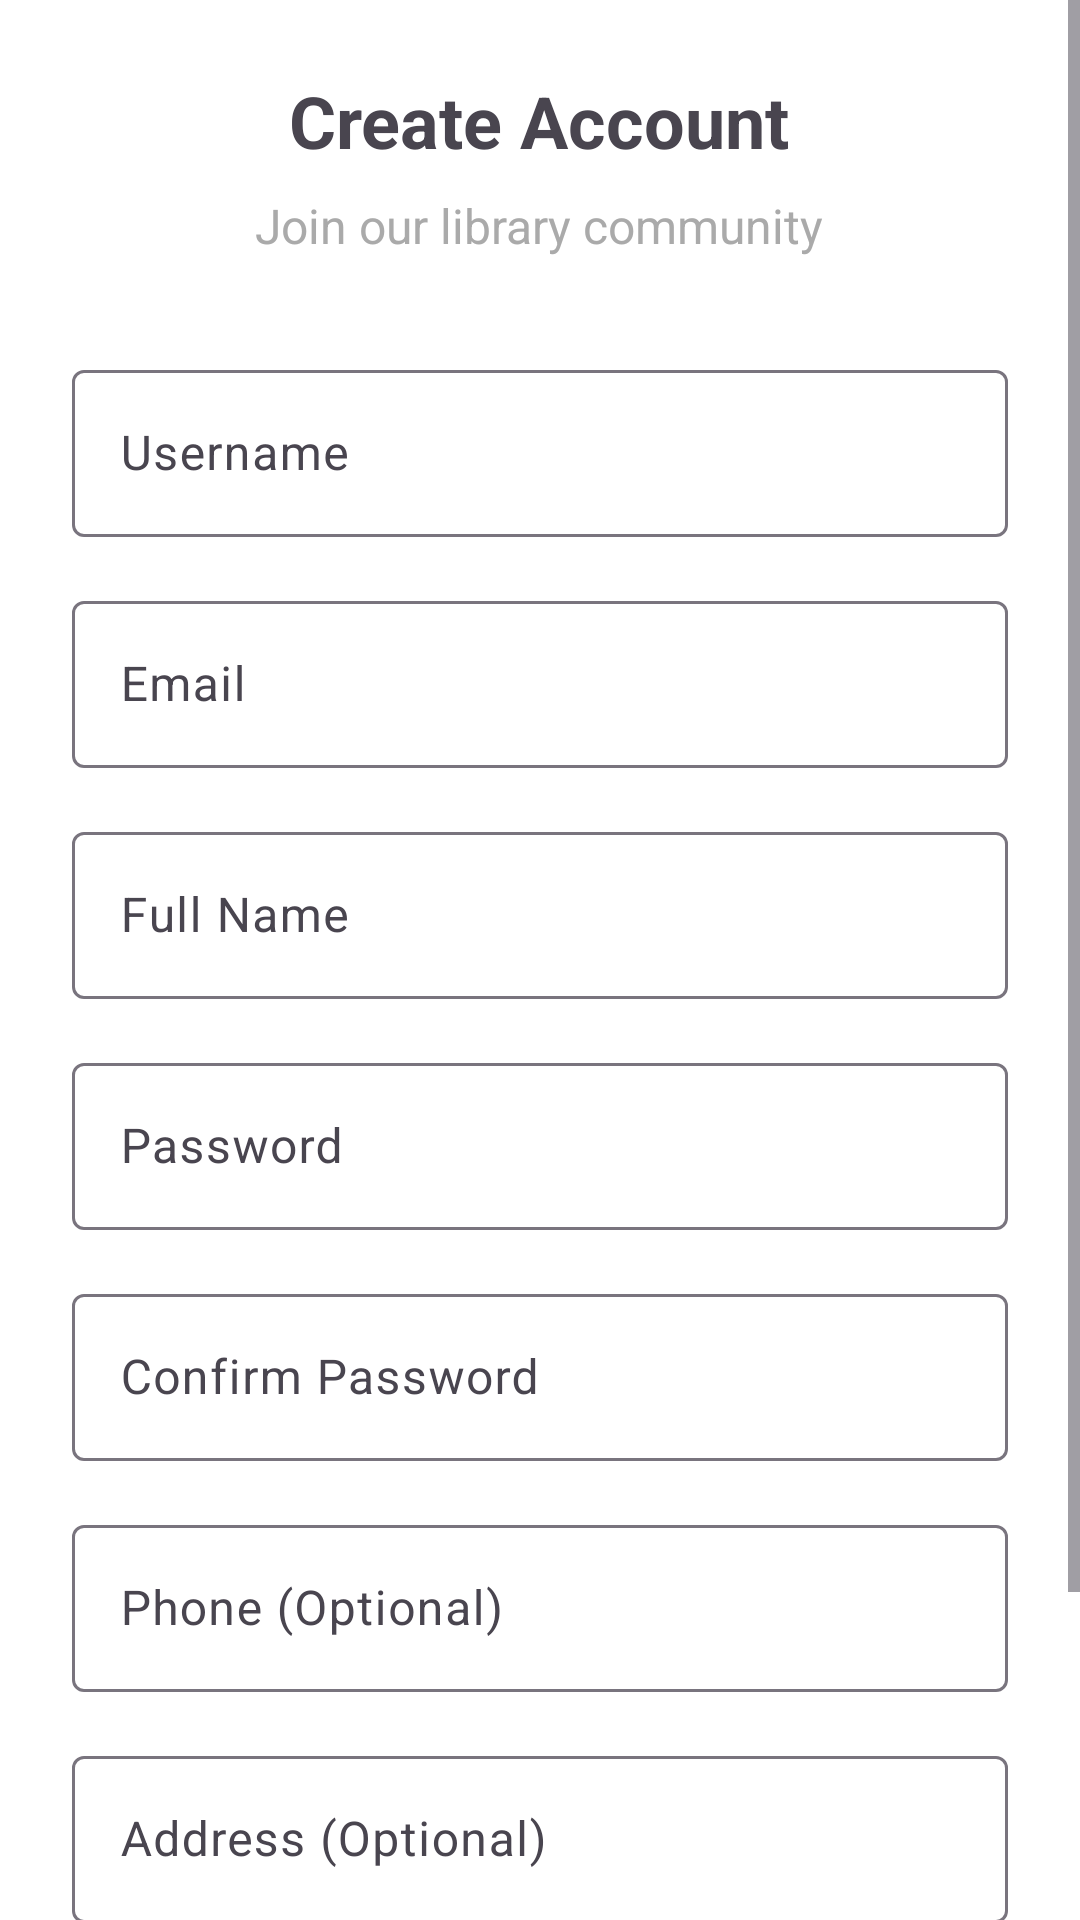

Produce the Android XML layout that renders to this screen, including the resource entries it uses.
<!-- AndroidManifest.xml: activity theme Theme.Project_PRM392.NoActionBar -->
<!-- res/layout/activity_register.xml -->
<?xml version="1.0" encoding="utf-8"?>
<ScrollView xmlns:android="http://schemas.android.com/apk/res/android"
    android:layout_width="match_parent"
    android:layout_height="match_parent">

    <LinearLayout
        android:layout_width="match_parent"
        android:layout_height="wrap_content"
        android:orientation="vertical"
        android:padding="24dp">

        <TextView
            android:layout_width="wrap_content"
            android:layout_height="wrap_content"
            android:text="Create Account"
            android:textSize="24sp"
            android:textStyle="bold"
            android:layout_gravity="center"
            android:layout_marginBottom="8dp" />

        <TextView
            android:layout_width="wrap_content"
            android:layout_height="wrap_content"
            android:text="Join our library community"
            android:textSize="16sp"
            android:textColor="@android:color/darker_gray"
            android:layout_gravity="center"
            android:layout_marginBottom="32dp" />

        <com.google.android.material.textfield.TextInputLayout
            android:layout_width="match_parent"
            android:layout_height="wrap_content"
            android:layout_marginBottom="16dp">

            <EditText
                android:id="@+id/etUsername"
                android:layout_width="match_parent"
                android:layout_height="wrap_content"
                android:hint="Username"
                android:inputType="text"
                android:maxLines="1" />

        </com.google.android.material.textfield.TextInputLayout>

        <com.google.android.material.textfield.TextInputLayout
            android:layout_width="match_parent"
            android:layout_height="wrap_content"
            android:layout_marginBottom="16dp">

            <EditText
                android:id="@+id/etEmail"
                android:layout_width="match_parent"
                android:layout_height="wrap_content"
                android:hint="Email"
                android:inputType="textEmailAddress"
                android:maxLines="1" />

        </com.google.android.material.textfield.TextInputLayout>

        <com.google.android.material.textfield.TextInputLayout
            android:layout_width="match_parent"
            android:layout_height="wrap_content"
            android:layout_marginBottom="16dp">

            <EditText
                android:id="@+id/etFullName"
                android:layout_width="match_parent"
                android:layout_height="wrap_content"
                android:hint="Full Name"
                android:inputType="textPersonName"
                android:maxLines="1" />

        </com.google.android.material.textfield.TextInputLayout>

        <com.google.android.material.textfield.TextInputLayout
            android:layout_width="match_parent"
            android:layout_height="wrap_content"
            android:layout_marginBottom="16dp">

            <EditText
                android:id="@+id/etPassword"
                android:layout_width="match_parent"
                android:layout_height="wrap_content"
                android:hint="Password"
                android:inputType="textPassword"
                android:maxLines="1" />

        </com.google.android.material.textfield.TextInputLayout>

        <com.google.android.material.textfield.TextInputLayout
            android:layout_width="match_parent"
            android:layout_height="wrap_content"
            android:layout_marginBottom="16dp">

            <EditText
                android:id="@+id/etConfirmPassword"
                android:layout_width="match_parent"
                android:layout_height="wrap_content"
                android:hint="Confirm Password"
                android:inputType="textPassword"
                android:maxLines="1" />

        </com.google.android.material.textfield.TextInputLayout>

        <com.google.android.material.textfield.TextInputLayout
            android:layout_width="match_parent"
            android:layout_height="wrap_content"
            android:layout_marginBottom="16dp">

            <EditText
                android:id="@+id/etPhone"
                android:layout_width="match_parent"
                android:layout_height="wrap_content"
                android:hint="Phone (Optional)"
                android:inputType="phone"
                android:maxLines="1" />

        </com.google.android.material.textfield.TextInputLayout>

        <com.google.android.material.textfield.TextInputLayout
            android:layout_width="match_parent"
            android:layout_height="wrap_content"
            android:layout_marginBottom="24dp">

            <EditText
                android:id="@+id/etAddress"
                android:layout_width="match_parent"
                android:layout_height="wrap_content"
                android:hint="Address (Optional)"
                android:inputType="textPostalAddress"
                android:maxLines="2" />

        </com.google.android.material.textfield.TextInputLayout>

        <Button
            android:id="@+id/btnRegister"
            android:layout_width="match_parent"
            android:layout_height="wrap_content"
            android:text="Register"
            android:textSize="16sp"
            android:layout_marginBottom="16dp" />

        <ProgressBar
            android:id="@+id/progressBar"
            android:layout_width="wrap_content"
            android:layout_height="wrap_content"
            android:layout_gravity="center"
            android:visibility="gone"
            android:layout_marginBottom="16dp" />

        <LinearLayout
            android:layout_width="wrap_content"
            android:layout_height="wrap_content"
            android:layout_gravity="center"
            android:orientation="horizontal">

            <TextView
                android:layout_width="wrap_content"
                android:layout_height="wrap_content"
                android:text="Already have an account? " />

            <TextView
                android:id="@+id/tvLogin"
                android:layout_width="wrap_content"
                android:layout_height="wrap_content"
                android:text="Login"
                android:textColor="@color/colorPrimary"
                android:textStyle="bold"
                android:clickable="true"
                android:focusable="true" />

        </LinearLayout>

    </LinearLayout>

</ScrollView>
<!-- resources referenced by this layout -->
<resources>
  <color name="colorPrimary">#2196F3</color>
  <style name="Theme.Project_PRM392.NoActionBar" parent="Theme.Project_PRM392">
          <item name="windowActionBar">false</item>
          <item name="windowNoTitle">true</item>
      </style>
  <style name="Theme.Project_PRM392" parent="Theme.Material3.DayNight">
          
          <item name="colorPrimary">@color/colorPrimary</item>
          <item name="colorPrimaryVariant">@color/colorPrimaryDark</item>
          <item name="colorOnPrimary">@color/white</item>
  
          
          <item name="colorSecondary">@color/colorAccent</item>
          <item name="colorOnSecondary">@color/white</item>
  
          
          <item name="android:statusBarColor">@color/colorPrimaryDark</item>
  
          
          <item name="android:colorBackground">@color/white</item>
          <item name="colorOnBackground">@color/black</item>
  
          
          <item name="colorSurface">@color/white</item>
          <item name="colorOnSurface">@color/black</item>
      </style>
  <color name="colorPrimaryDark">#1976D2</color>
  <color name="white">#FFFFFFFF</color>
  <color name="colorAccent">#FF5722</color>
  <color name="black">#FF000000</color>
</resources>
